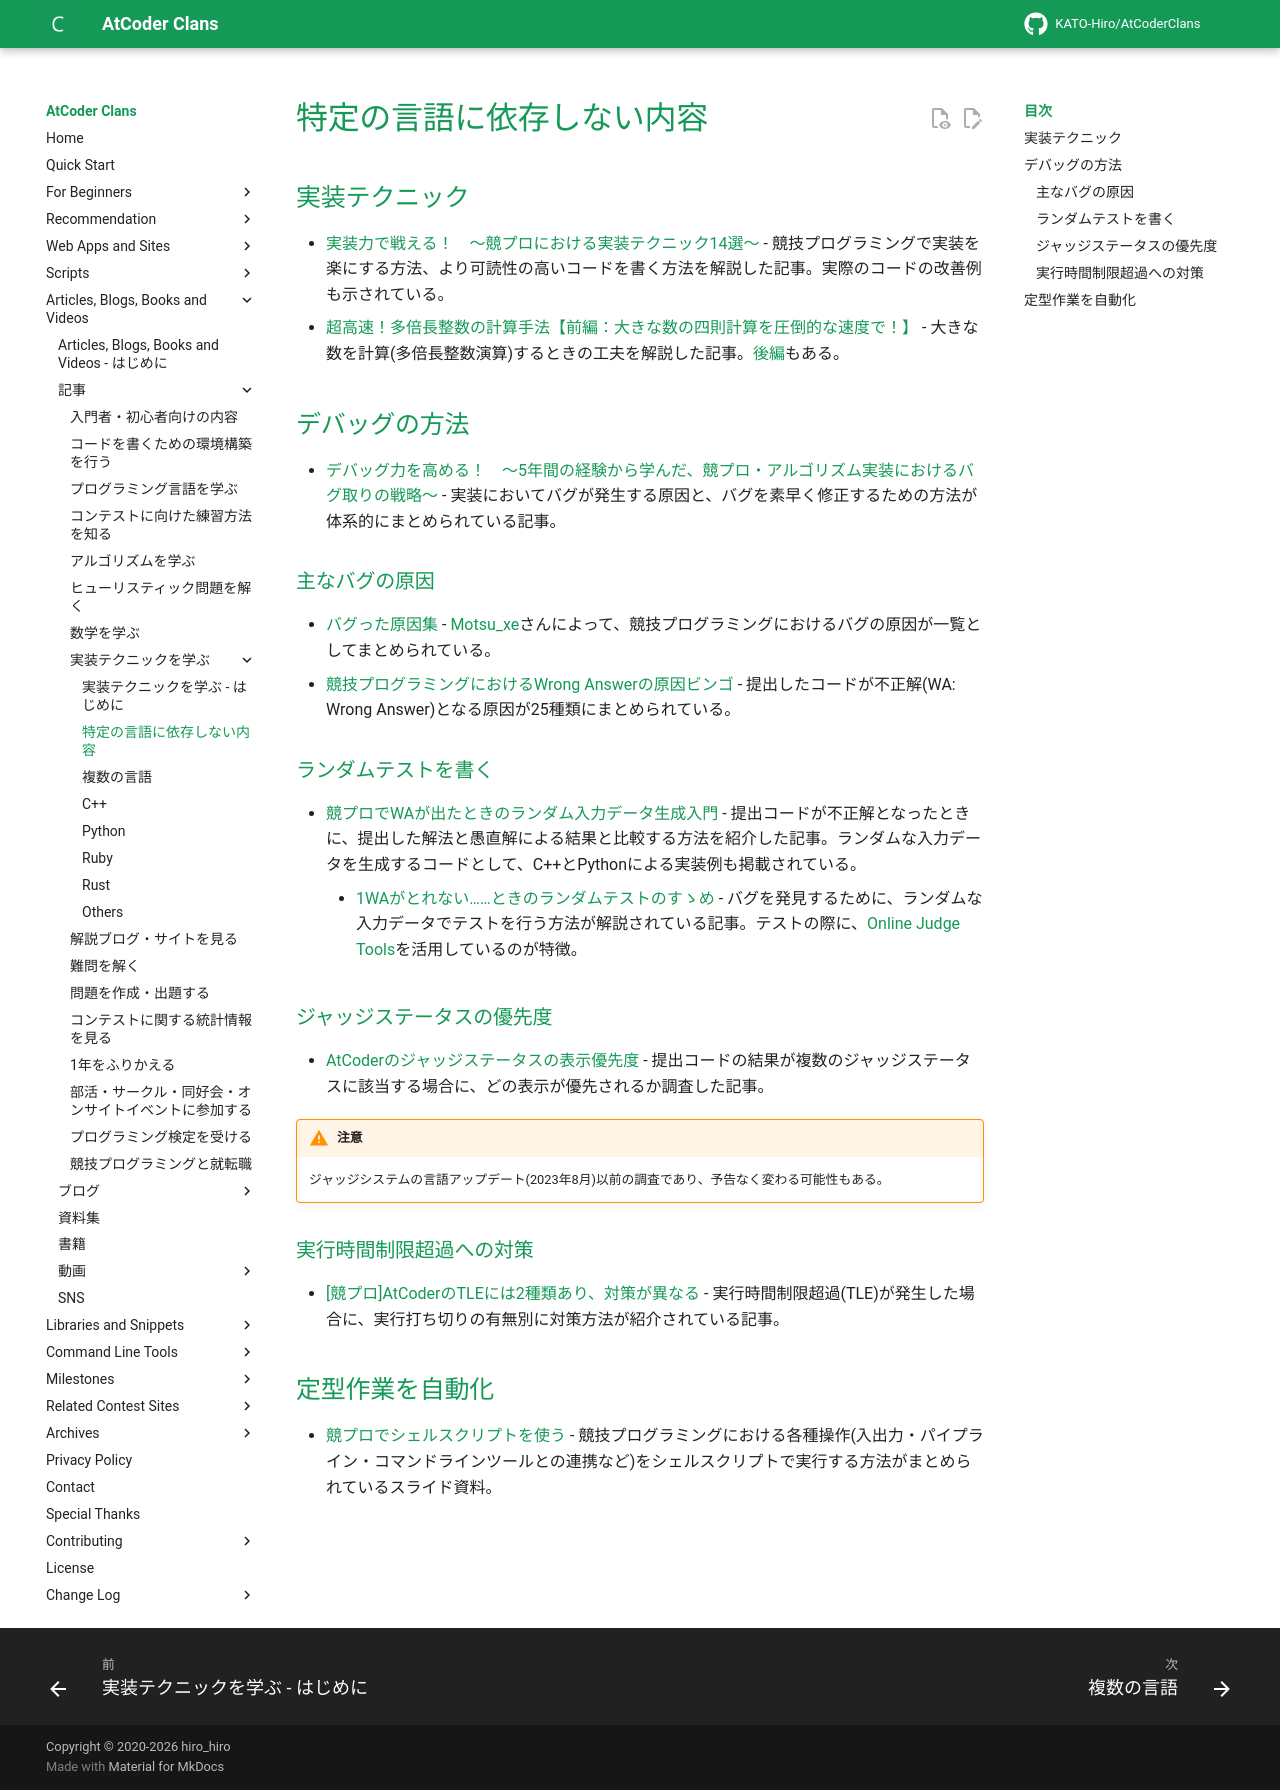

repository: KATO-Hiro/AtCoderClans · page: articles/implementation/general/index.html · generator: mkdocs

---
title: 特定の言語に依存しない内容
---


## 実装テクニック

- [実装力で戦える！　～競プロにおける実装テクニック14選～](https://qiita.com/e869120/items/920a6e63435bf6efe539) - 競技プログラミングで実装を楽にする方法、より可読性の高いコードを書く方法を解説した記事。実際のコードの改善例も示されている。
- [超高速！多倍長整数の計算手法【前編：大きな数の四則計算を圧倒的な速度で！】](https://qiita.com/square1001/items/1aa12e04934b6e749962) - 大きな数を計算(多倍長整数演算)するときの工夫を解説した記事。[後編](https://qiita.com/square1001/items/def73e29dd46b156c248)もある。

## デバッグの方法

- [デバッグ力を高める！　～5年間の経験から学んだ、競プロ・アルゴリズム実装におけるバグ取りの戦略～](https://qiita.com/e869120/items/8be6521e72025d7b2a13) - 実装においてバグが発生する原因と、バグを素早く修正するための方法が体系的にまとめられている記事。

### 主なバグの原因

- [バグった原因集](https://motsu-xe.hatenablog.com/entry/2019/11/15/173514) - [Motsu_xe](https://atcoder.jp/users/Motsu_xe)さんによって、競技プログラミングにおけるバグの原因が一覧としてまとめられている。
- [競技プログラミングにおけるWrong Answerの原因ビンゴ](https://gist.github.com/ichyo/8415070) - 提出したコードが不正解(WA: Wrong Answer)となる原因が25種類にまとめられている。

### ランダムテストを書く

- [競プロでWAが出たときのランダム入力データ生成入門](https://betrue12.hateblo.jp/entry/2019/09/07/171628) - 提出コードが不正解となったときに、提出した解法と愚直解による結果と比較する方法を紹介した記事。ランダムな入力データを生成するコードとして、C++とPythonによる実装例も掲載されている。
    - [1WAがとれない……ときのランダムテストのすゝめ](https://seekworser.hatenablog.com/entry/2022/10/04/001413) - バグを発見するために、ランダムな入力データでテストを行う方法が解説されている記事。テストの際に、[Online Judge Tools](https://github.com/online-judge-tools/oj)を活用しているのが特徴。

### ジャッジステータスの優先度

- [AtCoderのジャッジステータスの表示優先度](https://qiita.com/tomii9273/items/54cd7c1a7fb5591a8d9b) - 提出コードの結果が複数のジャッジステータスに該当する場合に、どの表示が優先されるか調査した記事。

!!! warning "注意"

    ジャッジシステムの言語アップデート(2023年8月)以前の調査であり、予告なく変わる可能性もある。

### 実行時間制限超過への対策

- [[競プロ]AtCoderのTLEには2種類あり、対策が異なる](https://qiita.com/tomii9273/items/0a6da545670afcf5de1c) - 実行時間制限超過(TLE)が発生した場合に、実行打ち切りの有無別に対策方法が紹介されている記事。

## 定型作業を自動化

- [競プロでシェルスクリプトを使う](https://drive.google.com/file/d/1BXSVADKuW8eUB1cefct5pEF9imZ0wdaT/view) - 競技プログラミングにおける各種操作(入出力・パイプライン・コマンドラインツールとの連携など)をシェルスクリプトで実行する方法がまとめられているスライド資料。
